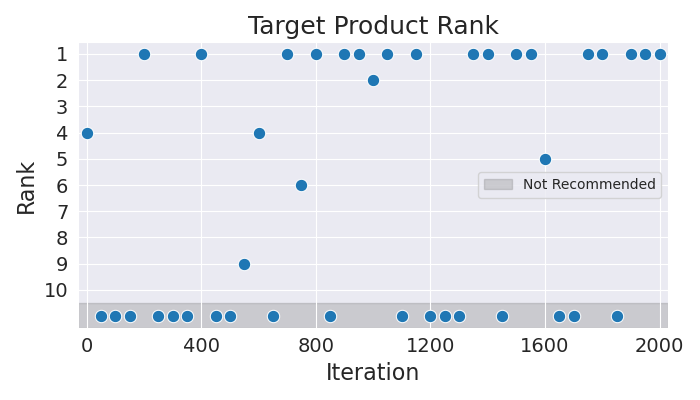

Values plotted in this chart, from the file beside it:
Iteration, Rank
0, 4
50, 11
100, 11
150, 11
200, 1
250, 11
300, 11
350, 11
400, 1
450, 11
500, 11
550, 9
600, 4
650, 11
700, 1
750, 6
800, 1
850, 11
900, 1
950, 1
1000, 2
1050, 1
1100, 11
1150, 1
1200, 11
1250, 11
1300, 11
1350, 1
1400, 1
1450, 11
1500, 1
1550, 1
1600, 5
1650, 11
1700, 11
1750, 1
1800, 1
1850, 11
1900, 1
1950, 1
2000, 1
